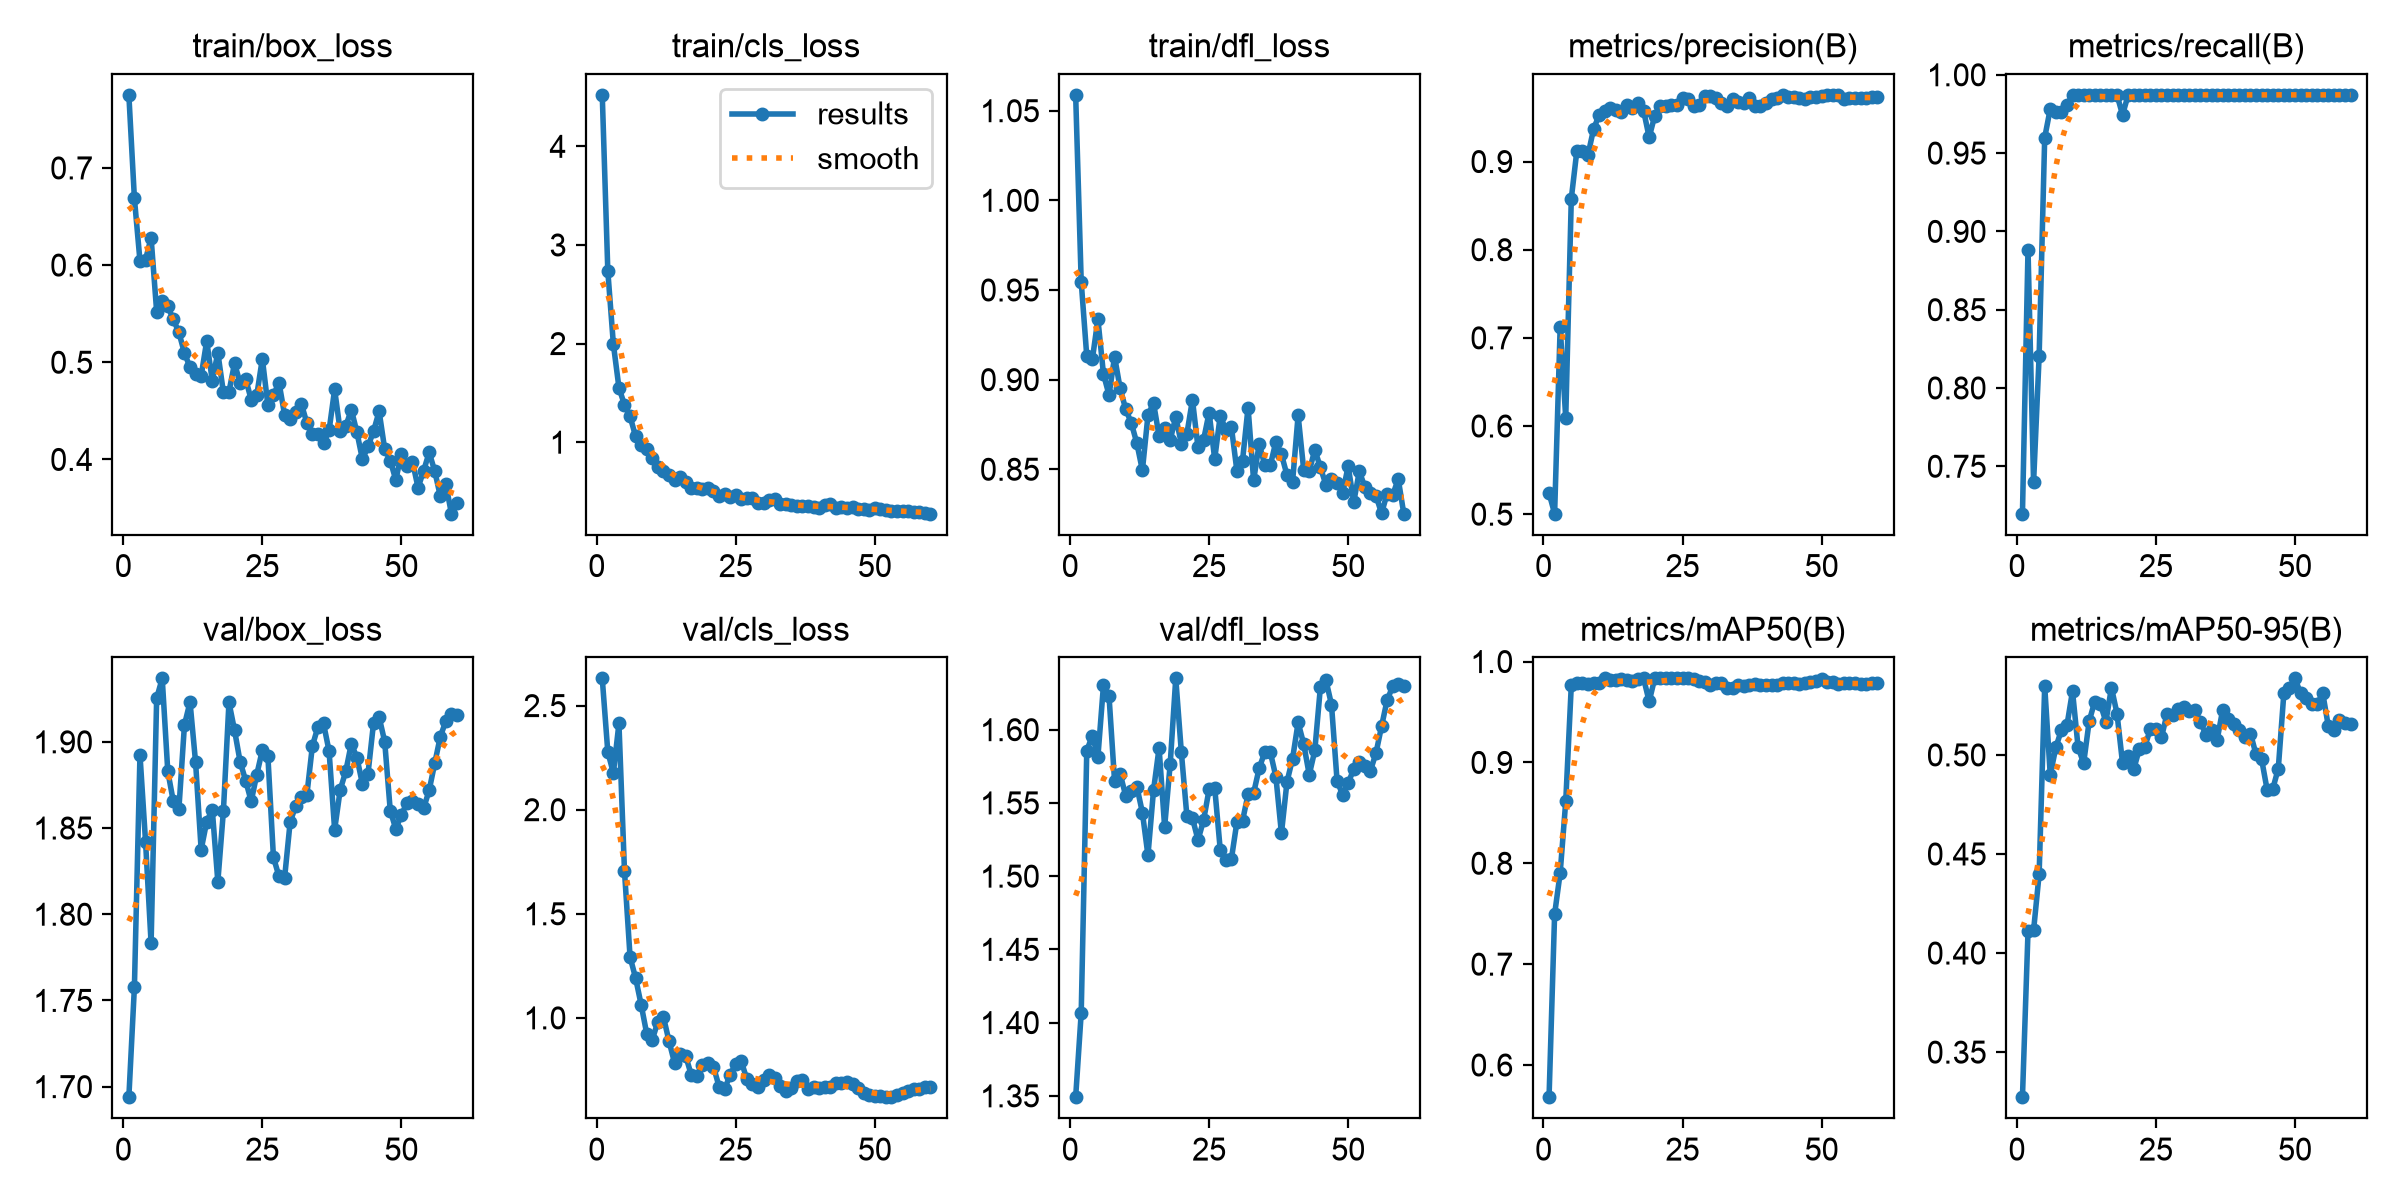

Values plotted in this chart, from the file beside it:
epoch, time, train/box_loss, train/cls_loss, train/dfl_loss, metrics/precision(B), metrics/recall(B), metrics/mAP50(B), metrics/mAP50-95(B), val/box_loss, val/cls_loss, val/dfl_loss, lr/pg0, lr/pg1, lr/pg2
1, 5.531, 0.7752, 4.522, 1.059, 0.524, 0.7197, 0.5681, 0.3272, 1.694, 2.631, 1.349, 0.0001857, 0.0001857, 0.0001857
2, 10.67, 0.6686, 2.736, 0.9546, 0.5005, 0.8884, 0.7495, 0.411, 1.758, 2.277, 1.407, 0.0003754, 0.0003754, 0.0003754
3, 15.78, 0.6043, 1.993, 0.913, 0.7125, 0.7397, 0.7904, 0.4115, 1.892, 2.176, 1.586, 0.0005586, 0.0005586, 0.0005586
4, 20.47, 0.6057, 1.553, 0.9113, 0.6089, 0.8205, 0.8613, 0.4398, 1.842, 2.414, 1.596, 0.0005589, 0.0005589, 0.0005589
5, 25.54, 0.6281, 1.378, 0.9338, 0.8579, 0.9599, 0.9764, 0.5348, 1.783, 1.704, 1.581, 0.0005492, 0.0005492, 0.0005492
6, 30.68, 0.5521, 1.262, 0.9031, 0.9122, 0.9783, 0.9783, 0.4898, 1.925, 1.293, 1.63, 0.0005395, 0.0005395, 0.0005395
7, 35.75, 0.5626, 1.059, 0.8914, 0.9119, 0.9765, 0.9783, 0.5038, 1.937, 1.191, 1.623, 0.0005298, 0.0005298, 0.0005298
8, 40.88, 0.5576, 0.9721, 0.9128, 0.9076, 0.9759, 0.9774, 0.5126, 1.883, 1.063, 1.565, 0.0005201, 0.0005201, 0.0005201
9, 46.05, 0.544, 0.9341, 0.8951, 0.9366, 0.9805, 0.9783, 0.5149, 1.865, 0.9233, 1.57, 0.0005104, 0.0005104, 0.0005104
10, 50.88, 0.5307, 0.8394, 0.8835, 0.9529, 0.9872, 0.9783, 0.5322, 1.861, 0.8952, 1.555, 0.0005007, 0.0005007, 0.0005007
11, 55.9, 0.5094, 0.7491, 0.8759, 0.9569, 0.9872, 0.9833, 0.504, 1.91, 0.9819, 1.558, 0.000491, 0.000491, 0.000491
12, 60.86, 0.4949, 0.7037, 0.8646, 0.9604, 0.9872, 0.9813, 0.4958, 1.923, 1.004, 1.561, 0.0004813, 0.0004813, 0.0004813
13, 65.87, 0.4882, 0.6629, 0.8494, 0.9583, 0.9872, 0.9813, 0.5171, 1.888, 0.8887, 1.543, 0.0004716, 0.0004716, 0.0004716
14, 71.1, 0.4859, 0.6157, 0.88, 0.9557, 0.9872, 0.9823, 0.527, 1.837, 0.7837, 1.514, 0.0004619, 0.0004619, 0.0004619
15, 76.15, 0.5219, 0.6468, 0.8871, 0.9642, 0.9872, 0.9813, 0.5258, 1.854, 0.8252, 1.559, 0.0004522, 0.0004522, 0.0004522
16, 81.37, 0.4809, 0.5935, 0.8685, 0.9612, 0.9872, 0.9804, 0.5168, 1.861, 0.8177, 1.588, 0.0004425, 0.0004425, 0.0004425
17, 87.1, 0.5099, 0.5366, 0.8729, 0.9663, 0.9872, 0.9823, 0.5339, 1.819, 0.7267, 1.534, 0.0004328, 0.0004328, 0.0004328
18, 92.24, 0.469, 0.5306, 0.8663, 0.9578, 0.9872, 0.9833, 0.5209, 1.86, 0.7214, 1.577, 0.0004231, 0.0004231, 0.0004231
19, 97.59, 0.4696, 0.5241, 0.8792, 0.9274, 0.9744, 0.9604, 0.4957, 1.923, 0.7716, 1.635, 0.0004134, 0.0004134, 0.0004134
20, 103.2, 0.4988, 0.5308, 0.8643, 0.9518, 0.9872, 0.9833, 0.4994, 1.907, 0.7821, 1.585, 0.0004037, 0.0004037, 0.0004037
21, 108.4, 0.4787, 0.502, 0.8697, 0.963, 0.9872, 0.9833, 0.4927, 1.889, 0.7658, 1.541, 0.000394, 0.000394, 0.000394
22, 113.5, 0.4828, 0.459, 0.8888, 0.9627, 0.9872, 0.9833, 0.5028, 1.878, 0.6701, 1.54, 0.0003843, 0.0003843, 0.0003843
23, 121.8, 0.4615, 0.4695, 0.8622, 0.9641, 0.9872, 0.9833, 0.504, 1.866, 0.6586, 1.525, 0.0003746, 0.0003746, 0.0003746
24, 129.8, 0.466, 0.4458, 0.8664, 0.9638, 0.9872, 0.9833, 0.5132, 1.881, 0.7263, 1.538, 0.0003649, 0.0003649, 0.0003649
25, 135.2, 0.5037, 0.4605, 0.8816, 0.9722, 0.9872, 0.9833, 0.5132, 1.895, 0.7808, 1.559, 0.0003552, 0.0003552, 0.0003552
26, 140.9, 0.4559, 0.4266, 0.8557, 0.9708, 0.9872, 0.9833, 0.509, 1.892, 0.791, 1.56, 0.0003455, 0.0003455, 0.0003455
27, 145.7, 0.4665, 0.4294, 0.88, 0.9635, 0.9872, 0.9823, 0.5208, 1.833, 0.7059, 1.518, 0.0003357, 0.0003357, 0.0003357
28, 150.6, 0.4789, 0.4318, 0.8719, 0.9644, 0.9872, 0.9804, 0.5203, 1.822, 0.6812, 1.511, 0.000326, 0.000326, 0.000326
29, 155.4, 0.446, 0.388, 0.8736, 0.9744, 0.9872, 0.9794, 0.523, 1.821, 0.6702, 1.512, 0.0003163, 0.0003163, 0.0003163
30, 160.2, 0.4419, 0.385, 0.8489, 0.9746, 0.9872, 0.9764, 0.5243, 1.853, 0.702, 1.537, 0.0003066, 0.0003066, 0.0003066
31, 164.9, 0.4485, 0.4095, 0.8547, 0.9719, 0.9872, 0.9783, 0.5224, 1.863, 0.7251, 1.538, 0.0002969, 0.0002969, 0.0002969
32, 169.7, 0.4575, 0.4218, 0.8844, 0.966, 0.9872, 0.9783, 0.5226, 1.868, 0.711, 1.556, 0.0002872, 0.0002872, 0.0002872
33, 174.4, 0.4376, 0.3692, 0.8437, 0.9631, 0.9872, 0.9735, 0.5167, 1.869, 0.6722, 1.557, 0.0002775, 0.0002775, 0.0002775
34, 179.2, 0.4267, 0.3737, 0.8642, 0.9711, 0.9872, 0.9735, 0.51, 1.898, 0.6506, 1.574, 0.0002678, 0.0002678, 0.0002678
35, 184, 0.4258, 0.3604, 0.8524, 0.968, 0.9872, 0.9764, 0.5126, 1.909, 0.6639, 1.585, 0.0002581, 0.0002581, 0.0002581
36, 189.1, 0.4166, 0.3498, 0.8522, 0.9669, 0.9872, 0.9754, 0.5075, 1.911, 0.6952, 1.585, 0.0002484, 0.0002484, 0.0002484
37, 194, 0.4298, 0.354, 0.8654, 0.9718, 0.9872, 0.9764, 0.5228, 1.895, 0.7009, 1.568, 0.0002387, 0.0002387, 0.0002387
38, 199, 0.4721, 0.3536, 0.8583, 0.9636, 0.9872, 0.9774, 0.5183, 1.849, 0.6599, 1.529, 0.000229, 0.000229, 0.000229
39, 203.7, 0.4292, 0.3395, 0.8468, 0.9631, 0.9872, 0.9764, 0.5157, 1.872, 0.6694, 1.564, 0.0002193, 0.0002193, 0.0002193
40, 208.6, 0.4341, 0.3305, 0.8429, 0.9665, 0.9872, 0.9764, 0.5127, 1.883, 0.6624, 1.58, 0.0002096, 0.0002096, 0.0002096
41, 213.3, 0.4513, 0.3645, 0.8801, 0.9713, 0.9872, 0.9764, 0.5089, 1.899, 0.6686, 1.605, 0.0001999, 0.0001999, 0.0001999
42, 218.4, 0.4281, 0.3764, 0.8498, 0.9726, 0.9872, 0.9764, 0.5108, 1.891, 0.6697, 1.59, 0.0001902, 0.0001902, 0.0001902
43, 223.2, 0.4, 0.3332, 0.8489, 0.9752, 0.9872, 0.9783, 0.5003, 1.876, 0.6878, 1.569, 0.0001805, 0.0001805, 0.0001805
44, 228, 0.4134, 0.3477, 0.8609, 0.9737, 0.9872, 0.9783, 0.4978, 1.882, 0.6864, 1.586, 0.0001708, 0.0001708, 0.0001708
45, 232.7, 0.4292, 0.3359, 0.8511, 0.9727, 0.9872, 0.9783, 0.4823, 1.911, 0.6924, 1.629, 0.0001611, 0.0001611, 0.0001611
46, 237.7, 0.4495, 0.3389, 0.8413, 0.9721, 0.9872, 0.9774, 0.4828, 1.914, 0.6833, 1.634, 0.0001514, 0.0001514, 0.0001514
47, 242.8, 0.4107, 0.3176, 0.8445, 0.9713, 0.9872, 0.9783, 0.4931, 1.9, 0.6639, 1.617, 0.0001417, 0.0001417, 0.0001417
48, 247.8, 0.3988, 0.3209, 0.8421, 0.9735, 0.9872, 0.9794, 0.5311, 1.86, 0.6377, 1.565, 0.000132, 0.000132, 0.000132
49, 252.7, 0.3789, 0.3124, 0.8367, 0.9736, 0.9872, 0.9804, 0.5339, 1.849, 0.6307, 1.555, 0.0001223, 0.0001223, 0.0001223
50, 257.7, 0.4061, 0.3362, 0.8517, 0.9742, 0.9872, 0.9823, 0.5386, 1.858, 0.6238, 1.564, 0.0001126, 0.0001126, 0.0001126
51, 262.4, 0.3929, 0.3216, 0.8317, 0.9756, 0.9872, 0.9794, 0.5311, 1.864, 0.6244, 1.573, 0.0001029, 0.0001029, 0.0001029
52, 267.6, 0.3977, 0.3073, 0.8488, 0.9754, 0.9872, 0.9794, 0.5289, 1.866, 0.6223, 1.578, 9.3198e-05, 9.3198e-05, 9.3198e-05
53, 272.7, 0.3709, 0.299, 0.8401, 0.9756, 0.9872, 0.9774, 0.5256, 1.864, 0.619, 1.575, 8.3496e-05, 8.3496e-05, 8.3496e-05
54, 277.5, 0.3883, 0.3036, 0.8366, 0.9713, 0.9872, 0.9783, 0.5259, 1.861, 0.629, 1.572, 7.3794e-05, 7.3794e-05, 7.3794e-05
55, 282.3, 0.4072, 0.3054, 0.8353, 0.9724, 0.9872, 0.9783, 0.531, 1.872, 0.6374, 1.584, 6.4092e-05, 6.4092e-05, 6.4092e-05
56, 287, 0.3879, 0.2971, 0.8255, 0.9722, 0.9872, 0.9783, 0.5144, 1.888, 0.6472, 1.602, 5.439e-05, 5.439e-05, 5.439e-05
57, 291.8, 0.3622, 0.2921, 0.8364, 0.9724, 0.9872, 0.9774, 0.5126, 1.903, 0.6585, 1.62, 4.4688e-05, 4.4688e-05, 4.4688e-05
58, 296.8, 0.3744, 0.2907, 0.8355, 0.972, 0.9872, 0.9774, 0.5175, 1.912, 0.6595, 1.63, 3.4986e-05, 3.4986e-05, 3.4986e-05
59, 301.5, 0.3442, 0.2829, 0.8445, 0.9727, 0.9872, 0.9783, 0.5163, 1.916, 0.667, 1.631, 2.5284e-05, 2.5284e-05, 2.5284e-05
60, 306.3, 0.3549, 0.2747, 0.8252, 0.9728, 0.9872, 0.9783, 0.5155, 1.916, 0.6681, 1.63, 1.5582e-05, 1.5582e-05, 1.5582e-05
